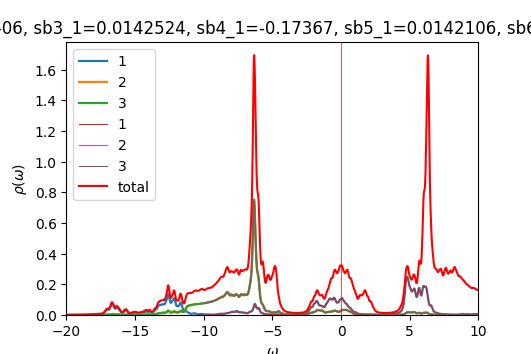

The data file committed next to this chart (first rows):
w	up_1	up_2	up_3	down_1	down_2	down_3	cumul_up_1	cumul_up_2	cumul_up_3	cumul_down_1	cumul_down_2	cumul_down_3	
-20	0.0004293	0.0002308	0.0002315	9.35314e-05	4.79448e-05	4.79421e-05	0	0	0	0	0	0
-19.98	0.0004341	0.0002321	0.0002327	9.38379e-05	4.80443e-05	4.80412e-05	1.08523e-05	5.80172e-06	5.81663e-06	2.34595e-06	1.20111e-06	1.20103e-06
-19.95	0.0004395	0.0002334	0.0002339	9.4133e-05	4.81439e-05	4.81409e-05	2.18398e-05	1.16374e-05	1.16633e-05	4.69927e-06	2.40471e-06	2.40455e-06
-19.93	0.0004464	0.0002349	0.0002352	9.44067e-05	4.82434e-05	4.8241e-05	3.29995e-05	1.75089e-05	1.75422e-05	7.05944e-06	3.61079e-06	3.61058e-06
-19.9	0.0004547	0.0002364	0.0002365	9.46769e-05	4.83429e-05	4.83416e-05	4.43673e-05	2.34177e-05	2.34553e-05	9.42636e-06	4.81936e-06	4.81912e-06
-19.88	0.0004633	0.0002379	0.0002379	9.49671e-05	4.8443e-05	4.84429e-05	5.59509e-05	2.93642e-05	2.94035e-05	1.18005e-05	6.03044e-06	6.03019e-06
-19.85	0.0004703	0.0002393	0.0002392	9.5285e-05	4.85437e-05	4.85449e-05	6.77083e-05	3.53461e-05	3.53845e-05	1.41827e-05	7.24403e-06	7.24381e-06
-19.82	0.0004744	0.0002405	0.0002404	9.56157e-05	4.86451e-05	4.86473e-05	7.9568e-05	4.13597e-05	4.13948e-05	1.65731e-05	8.46016e-06	8.45999e-06
-19.8	0.0004767	0.0002417	0.0002415	9.59271e-05	4.87469e-05	4.87498e-05	9.14844e-05	4.7403e-05	4.74319e-05	1.89712e-05	9.67883e-06	9.67874e-06
-19.77	0.0004792	0.0002429	0.0002426	9.61943e-05	4.88488e-05	4.88518e-05	0.0001035	5.34764e-05	5.34957e-05	2.13761e-05	1.09001e-05	1.09e-05
-19.75	0.0004833	0.0002442	0.0002437	9.64262e-05	4.89508e-05	4.89535e-05	0.0001155	5.95826e-05	5.95882e-05	2.37867e-05	1.21238e-05	1.21239e-05
-19.73	0.0004896	0.0002457	0.0002449	9.66517e-05	4.90533e-05	4.90553e-05	0.0001278	6.57249e-05	6.57114e-05	2.6203e-05	1.33502e-05	1.33503e-05
-19.7	0.0004976	0.0002472	0.0002462	9.68915e-05	4.91562e-05	4.91578e-05	0.0001402	7.19057e-05	7.18673e-05	2.86253e-05	1.45791e-05	1.45792e-05
-19.68	0.0005062	0.0002488	0.0002476	9.71518e-05	4.92597e-05	4.92608e-05	0.0001529	7.81259e-05	7.80574e-05	3.10541e-05	1.58105e-05	1.58107e-05
-19.65	0.0005135	0.0002503	0.000249	9.74313e-05	4.93637e-05	4.93645e-05	0.0001657	8.43827e-05	8.4282e-05	3.34899e-05	1.70446e-05	1.70448e-05
-19.62	0.0005185	0.0002516	0.0002504	9.77267e-05	4.94682e-05	4.94687e-05	0.0001787	9.06715e-05	9.05412e-05	3.59331e-05	1.82813e-05	1.82815e-05
-19.6	0.0005219	0.0002527	0.0002518	9.80354e-05	4.95732e-05	4.95735e-05	0.0001917	9.69891e-05	9.68353e-05	3.8384e-05	1.95207e-05	1.95209e-05
-19.57	0.0005254	0.0002539	0.0002532	9.83555e-05	4.96786e-05	4.96788e-05	0.0002049	0.0001033	0.0001032	4.08428e-05	2.07626e-05	2.07629e-05
-19.55	0.0005305	0.0002551	0.0002547	9.86862e-05	4.97846e-05	4.97847e-05	0.0002181	0.0001097	0.0001095	4.331e-05	2.20073e-05	2.20075e-05
-19.52	0.0005374	0.0002564	0.0002563	9.90271e-05	4.98911e-05	4.9891e-05	0.0002316	0.0001161	0.0001159	4.57857e-05	2.32545e-05	2.32547e-05
-19.5	0.0005465	0.0002578	0.0002579	9.93787e-05	4.9998e-05	4.99978e-05	0.0002452	0.0001226	0.0001224	4.82701e-05	2.45045e-05	2.45047e-05
-19.48	0.0005579	0.0002594	0.0002597	9.97422e-05	5.01056e-05	5.01052e-05	0.0002592	0.0001291	0.0001289	5.07637e-05	2.57571e-05	2.57573e-05
-19.45	0.000572	0.000261	0.0002616	0.0001001	5.02137e-05	5.02131e-05	0.0002735	0.0001356	0.0001354	5.32667e-05	2.70125e-05	2.70126e-05
-19.43	0.0005891	0.0002627	0.0002637	0.0001005	5.03225e-05	5.03217e-05	0.0002882	0.0001421	0.000142	5.57796e-05	2.82705e-05	2.82707e-05
-19.4	0.0006089	0.0002646	0.0002659	0.0001009	5.04321e-05	5.0431e-05	0.0003034	0.0001488	0.0001487	5.83029e-05	2.95313e-05	2.95315e-05
-19.38	0.0006298	0.0002664	0.0002681	0.0001014	5.05426e-05	5.05411e-05	0.0003192	0.0001554	0.0001554	6.08373e-05	3.07949e-05	3.0795e-05
-19.35	0.0006475	0.0002683	0.0002702	0.0001019	5.06542e-05	5.06521e-05	0.0003353	0.0001621	0.0001621	6.33838e-05	3.20612e-05	3.20613e-05
-19.32	0.0006578	0.00027	0.0002719	0.0001024	5.07669e-05	5.07642e-05	0.0003518	0.0001689	0.0001689	6.59432e-05	3.33304e-05	3.33304e-05
-19.3	0.0006606	0.0002717	0.0002732	0.0001029	5.08805e-05	5.08772e-05	0.0003683	0.0001757	0.0001757	6.85162e-05	3.46024e-05	3.46023e-05
-19.27	0.0006603	0.0002733	0.0002744	0.0001035	5.09941e-05	5.09906e-05	0.0003848	0.0001825	0.0001826	7.11025e-05	3.58773e-05	3.58771e-05
-19.25	0.0006612	0.0002749	0.0002758	0.0001039	5.11065e-05	5.11033e-05	0.0004013	0.0001894	0.0001895	7.37002e-05	3.71549e-05	3.71547e-05
-19.23	0.0006653	0.0002767	0.0002773	0.0001043	5.12167e-05	5.12144e-05	0.000418	0.0001963	0.0001964	7.63067e-05	3.84354e-05	3.8435e-05
-19.2	0.0006732	0.0002787	0.000279	0.0001045	5.13254e-05	5.13242e-05	0.0004348	0.0002033	0.0002034	7.892e-05	3.97185e-05	3.97181e-05
-19.18	0.0006848	0.0002808	0.0002809	0.0001048	5.14338e-05	5.14339e-05	0.0004519	0.0002103	0.0002104	8.15398e-05	4.10043e-05	4.1004e-05
-19.15	0.0007002	0.000283	0.000283	0.0001051	5.15431e-05	5.15445e-05	0.0004694	0.0002174	0.0002175	8.4167e-05	4.22929e-05	4.22926e-05
-19.12	0.0007197	0.0002855	0.0002853	0.0001054	5.16537e-05	5.16564e-05	0.0004874	0.0002245	0.0002246	8.68029e-05	4.35843e-05	4.3584e-05
-19.1	0.0007441	0.0002883	0.0002878	0.0001058	5.17655e-05	5.17695e-05	0.000506	0.0002317	0.0002318	8.94489e-05	4.48784e-05	4.48783e-05
-19.07	0.0007743	0.0002915	0.0002907	0.0001063	5.18783e-05	5.18832e-05	0.0005254	0.000239	0.0002391	9.21054e-05	4.61754e-05	4.61753e-05
-19.05	0.0008115	0.000295	0.0002939	0.0001067	5.19916e-05	5.19966e-05	0.0005457	0.0002464	0.0002464	9.47718e-05	4.74751e-05	4.74752e-05
-19.02	0.000856	0.000299	0.0002975	0.000107	5.21053e-05	5.21098e-05	0.0005671	0.0002538	0.0002539	9.74474e-05	4.87778e-05	4.8778e-05
-19	0.0009052	0.0003033	0.0003013	0.0001074	5.22195e-05	5.22231e-05	0.0005897	0.0002614	0.0002614	0.0001001	5.00833e-05	5.00836e-05
-18.98	0.0009514	0.0003076	0.0003047	0.0001077	5.23343e-05	5.23369e-05	0.0006135	0.0002691	0.000269	0.0001028	5.13916e-05	5.1392e-05
-18.95	0.0009858	0.0003111	0.0003074	0.0001081	5.24496e-05	5.24514e-05	0.0006381	0.0002769	0.0002767	0.0001055	5.27029e-05	5.27033e-05
-18.93	0.001006	0.0003138	0.0003093	0.0001084	5.25654e-05	5.25666e-05	0.0006633	0.0002847	0.0002845	0.0001082	5.4017e-05	5.40174e-05
-18.9	0.001015	0.0003156	0.0003108	0.0001088	5.2682e-05	5.26826e-05	0.0006886	0.0002926	0.0002922	0.000111	5.5334e-05	5.53345e-05
-18.88	0.001016	0.0003167	0.0003123	0.0001091	5.27994e-05	5.27995e-05	0.000714	0.0003005	0.0003	0.0001137	5.6654e-05	5.66545e-05
-18.85	0.001015	0.0003173	0.0003141	0.0001096	5.29179e-05	5.29176e-05	0.0007394	0.0003085	0.0003079	0.0001164	5.7977e-05	5.79774e-05
-18.82	0.00102	0.0003181	0.0003165	0.00011	5.30376e-05	5.30368e-05	0.0007649	0.0003164	0.0003158	0.0001192	5.93029e-05	5.93033e-05
-18.8	0.001036	0.0003194	0.0003194	0.0001106	5.31586e-05	5.31573e-05	0.0007908	0.0003244	0.0003238	0.0001219	6.06319e-05	6.06323e-05
-18.77	0.001066	0.0003213	0.0003231	0.0001111	5.32813e-05	5.32793e-05	0.0008174	0.0003324	0.0003319	0.0001247	6.19639e-05	6.19643e-05
-18.75	0.001112	0.0003239	0.0003277	0.0001118	5.3406e-05	5.34032e-05	0.0008452	0.0003405	0.00034	0.0001275	6.32991e-05	6.32993e-05
-18.73	0.001174	0.0003272	0.0003331	0.0001126	5.35333e-05	5.35293e-05	0.0008746	0.0003487	0.0003484	0.0001303	6.46374e-05	6.46376e-05
-18.7	0.001246	0.0003309	0.000339	0.0001134	5.36637e-05	5.36582e-05	0.0009057	0.000357	0.0003569	0.0001332	6.5979e-05	6.5979e-05
-18.68	0.001315	0.0003349	0.0003447	0.0001145	5.37974e-05	5.37902e-05	0.0009386	0.0003654	0.0003655	0.000136	6.73239e-05	6.73238e-05
-18.65	0.00136	0.0003385	0.0003487	0.0001156	5.39334e-05	5.39247e-05	0.0009726	0.0003738	0.0003742	0.0001389	6.86723e-05	6.86719e-05
-18.62	0.001371	0.0003416	0.0003508	0.0001166	5.40681e-05	5.40587e-05	0.001007	0.0003824	0.000383	0.0001418	7.0024e-05	7.00234e-05
-18.6	0.001363	0.0003445	0.0003517	0.0001174	5.41961e-05	5.41876e-05	0.001041	0.000391	0.0003917	0.0001448	7.13789e-05	7.13781e-05
-18.57	0.001358	0.0003479	0.0003528	0.0001177	5.43142e-05	5.43083e-05	0.001075	0.0003997	0.0004006	0.0001477	7.27367e-05	7.27358e-05
-18.55	0.00137	0.000352	0.0003549	0.0001177	5.44257e-05	5.44232e-05	0.001109	0.0004085	0.0004094	0.0001506	7.40974e-05	7.40964e-05
-18.52	0.001404	0.0003571	0.0003583	0.0001178	5.45363e-05	5.45377e-05	0.001144	0.0004174	0.0004184	0.0001536	7.54608e-05	7.54598e-05
... 1,141 more rows
